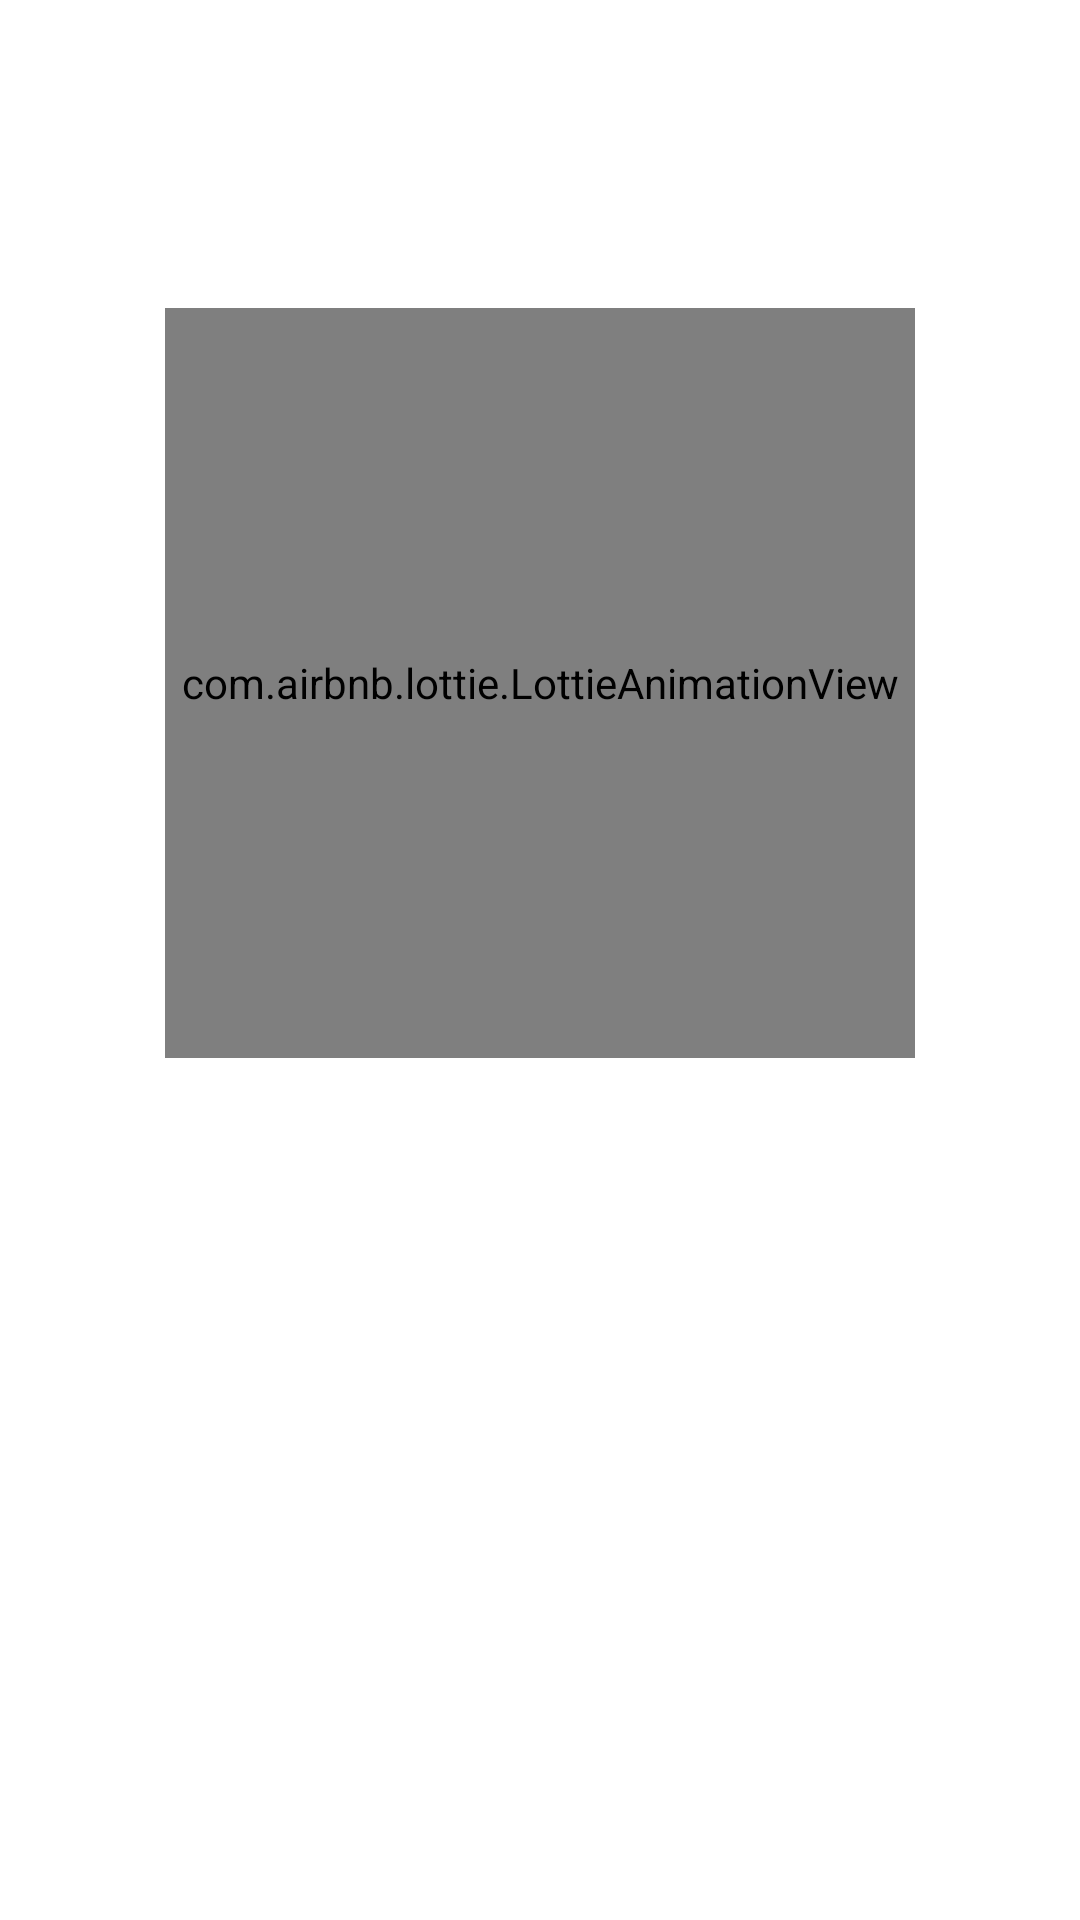

Produce the Android XML layout that renders to this screen, including the resource entries it uses.
<!-- AndroidManifest.xml: application theme Theme.Stocks -->
<!-- res/layout/viewpager_first_page.xml -->
<?xml version="1.0" encoding="utf-8"?>
<androidx.constraintlayout.widget.ConstraintLayout
    xmlns:android="http://schemas.android.com/apk/res/android"
    xmlns:app="http://schemas.android.com/apk/res-auto"
    xmlns:tools="http://schemas.android.com/tools"
    android:layout_width="match_parent"
    android:layout_height="match_parent"
    tools:background="@color/orange_40">

    <LinearLayout
        android:layout_width="match_parent"
        android:layout_height="match_parent"
        android:orientation="vertical"
        android:gravity="center_vertical|center_horizontal">

        <com.airbnb.lottie.LottieAnimationView
            android:layout_width="250dp"
            android:layout_height="250dp"
            android:scaleType="fitCenter"
            app:lottie_rawRes="@raw/stock_market"
            app:lottie_autoPlay="true"
            app:lottie_repeatMode="restart"
            app:lottie_loop="true" />

        <TextView
            style="@style/ViewPagerTitle"
            android:textColor="@color/white_to_dd"
            android:layout_width="wrap_content"
            android:layout_height="wrap_content"
            android:layout_marginHorizontal="64dp"
            android:layout_marginTop="32dp"
            android:text="@string/welcome"/>

        <TextView
            style="@style/ViewPagerText"
            android:textColor="@color/white_to_dd"
            android:layout_width="wrap_content"
            android:layout_height="wrap_content"
            android:layout_marginHorizontal="24dp"
            android:layout_marginTop="32dp"
            android:text="@string/our_app"/>

    </LinearLayout>

</androidx.constraintlayout.widget.ConstraintLayout>
<!-- resources referenced by this layout -->
<resources>
  <color name="orange_40">#66FCA311</color>
  <color name="white_to_dd">#FFFFFF</color>
  <string name="our_app">Our app is to assist you in staying up-to-date with the latest market trends and stock prices.</string>
  <string name="welcome">Welcome to USA Stock Viewer App!</string>
  <style name="ViewPagerText" parent="Widget.AppCompat.TextView">
          <item name="android:textColor">@color/white</item>
          <item name="android:textSize">16sp</item>
          <item name="fontFamily">@font/roboto_medium</item>
      </style>
  <style name="ViewPagerTitle" parent="ViewPagerText">
          <item name="android:textSize">24sp</item>
          <item name="fontFamily">@font/roboto_bold</item>
      </style>
  <style name="Theme.Stocks" parent="Theme.MaterialComponents.DayNight.NoActionBar">
          <item name="colorPrimary">#FCA311</item>
          <item name="colorPrimaryVariant">#EFEFEF</item>
          <item name="colorOnPrimary">@color/light_grey</item>
  
          <item name="android:statusBarColor">?attr/colorPrimaryVariant</item>
          <item name="backgroundColor">@color/white</item>
  
          <item name="colorControlActivated">@color/orange</item>
          <item name="bottomSheetDialogTheme">@style/BottomSheetDialog</item>
      </style>
  <color name="white">#FFFFFFFF</color>
  <color name="light_grey">#6C6C6C</color>
  <color name="orange">#FCA311</color>
  <style name="BottomSheetDialog" parent="ThemeOverlay.MaterialComponents.BottomSheetDialog">
          <item name="bottomSheetStyle">@style/BottomSheet</item>
      </style>
  <style name="BottomSheet" parent="Widget.MaterialComponents.BottomSheet.Modal">
          <item name="backgroundTint">@color/white_to_30</item>
          <item name="shapeAppearanceOverlay">@style/SheetCorners</item>
      </style>
  <color name="white_to_30">#FFFFFF</color>
  <style name="SheetCorners" parent="ShapeAppearance.MaterialComponents.LargeComponent">
          <item name="cornerFamily">rounded</item>
          <item name="cornerSizeTopLeft">16dp</item>
          <item name="cornerSizeTopRight">16dp</item>
          <item name="cornerSizeBottomRight">0dp</item>
          <item name="cornerSizeBottomLeft">0dp</item>
      </style>
</resources>
